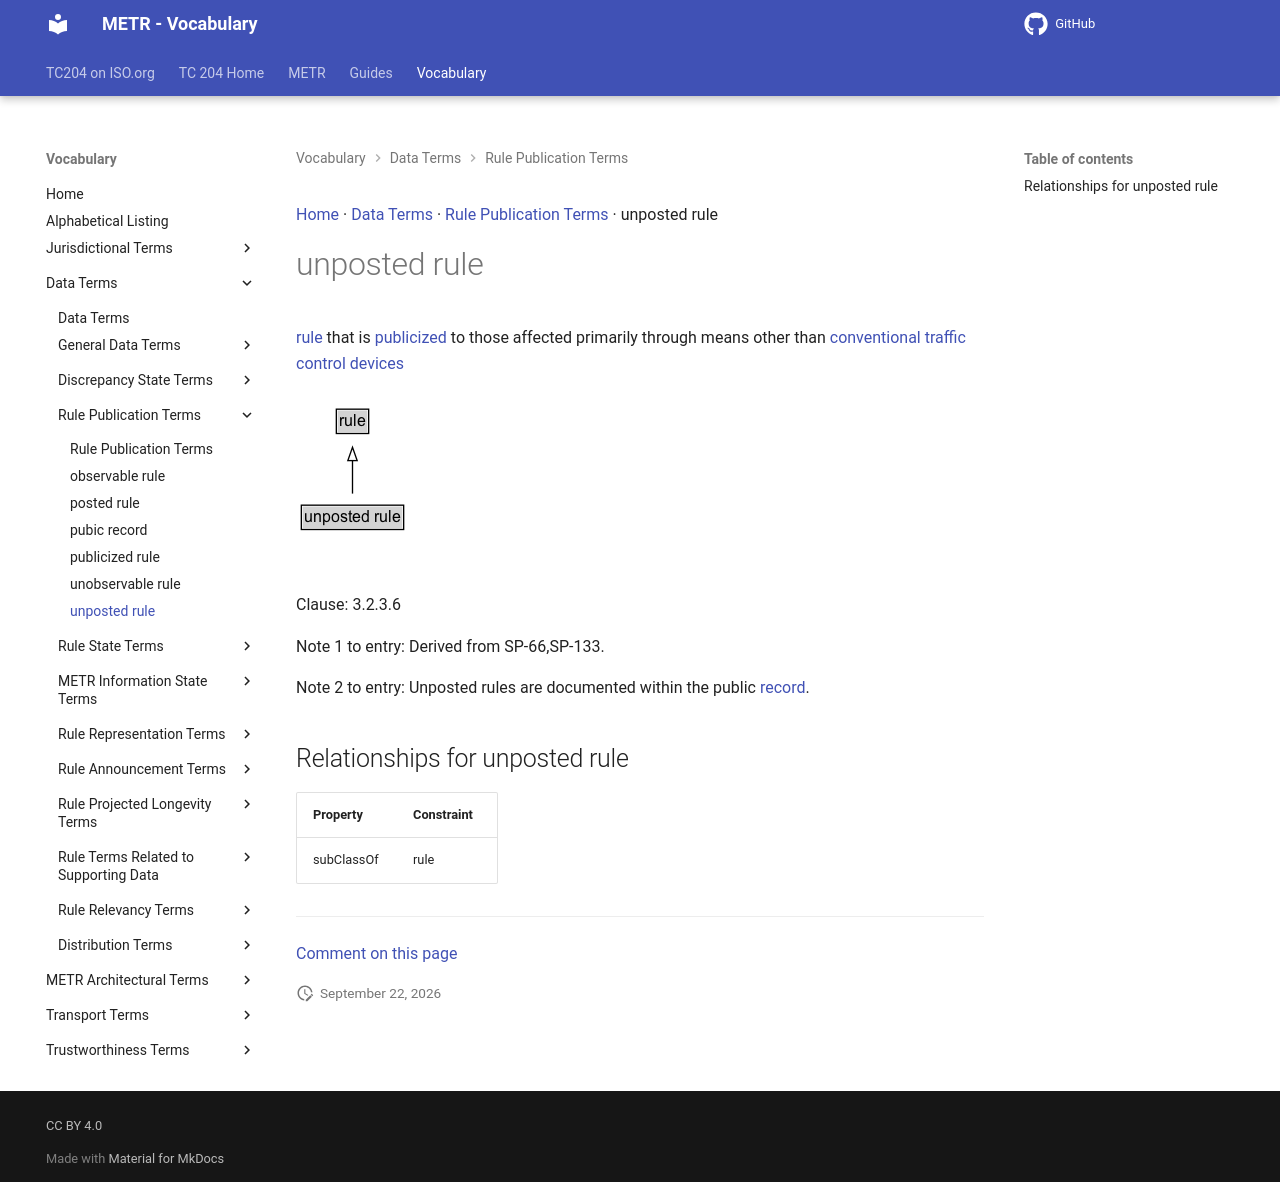

repository: ISO-TC204/iso24315-vocab · page: v1.1.0-alpha.2/terms/unposted rule/index.html · generator: mkdocs

[Home](../index.md) · [Data Terms](groups/Data Terms.md) · [Rule Publication Terms](patterns/Rule Publication Terms.md) · unposted rule

# unposted rule

[rule](rule.md) that is [publicized](publicized rule.md) to those affected primarily through means other than [conventional traffic control devices](conventional traffic control device.md)

<object type="image/svg+xml" data="../../diagrams/unposted rule.dot.svg">
    <img alt="unposted rule Diagram" src="../../diagrams/unposted rule.dot.png" /> <!-- Fallback for non-SVG browsers -->
</object>

Clause: 3.2.3.6

Note 1 to entry: Derived from SP-66,SP-133.

Note 2 to entry: Unposted rules are documented within the public [record](pubic record.md).

## Relationships for unposted rule

| Property | Constraint |
| --- | --- |
| subClassOf | rule |


---

[Comment on this page](https://github.com/ISO-TC204/iso24315-vocab/issues/new?template=page-feedback.yml&title=%5BPage+feedback%5D+unposted+rule&page-title=unposted+rule&page-path=terms%2Funposted+rule.md)
